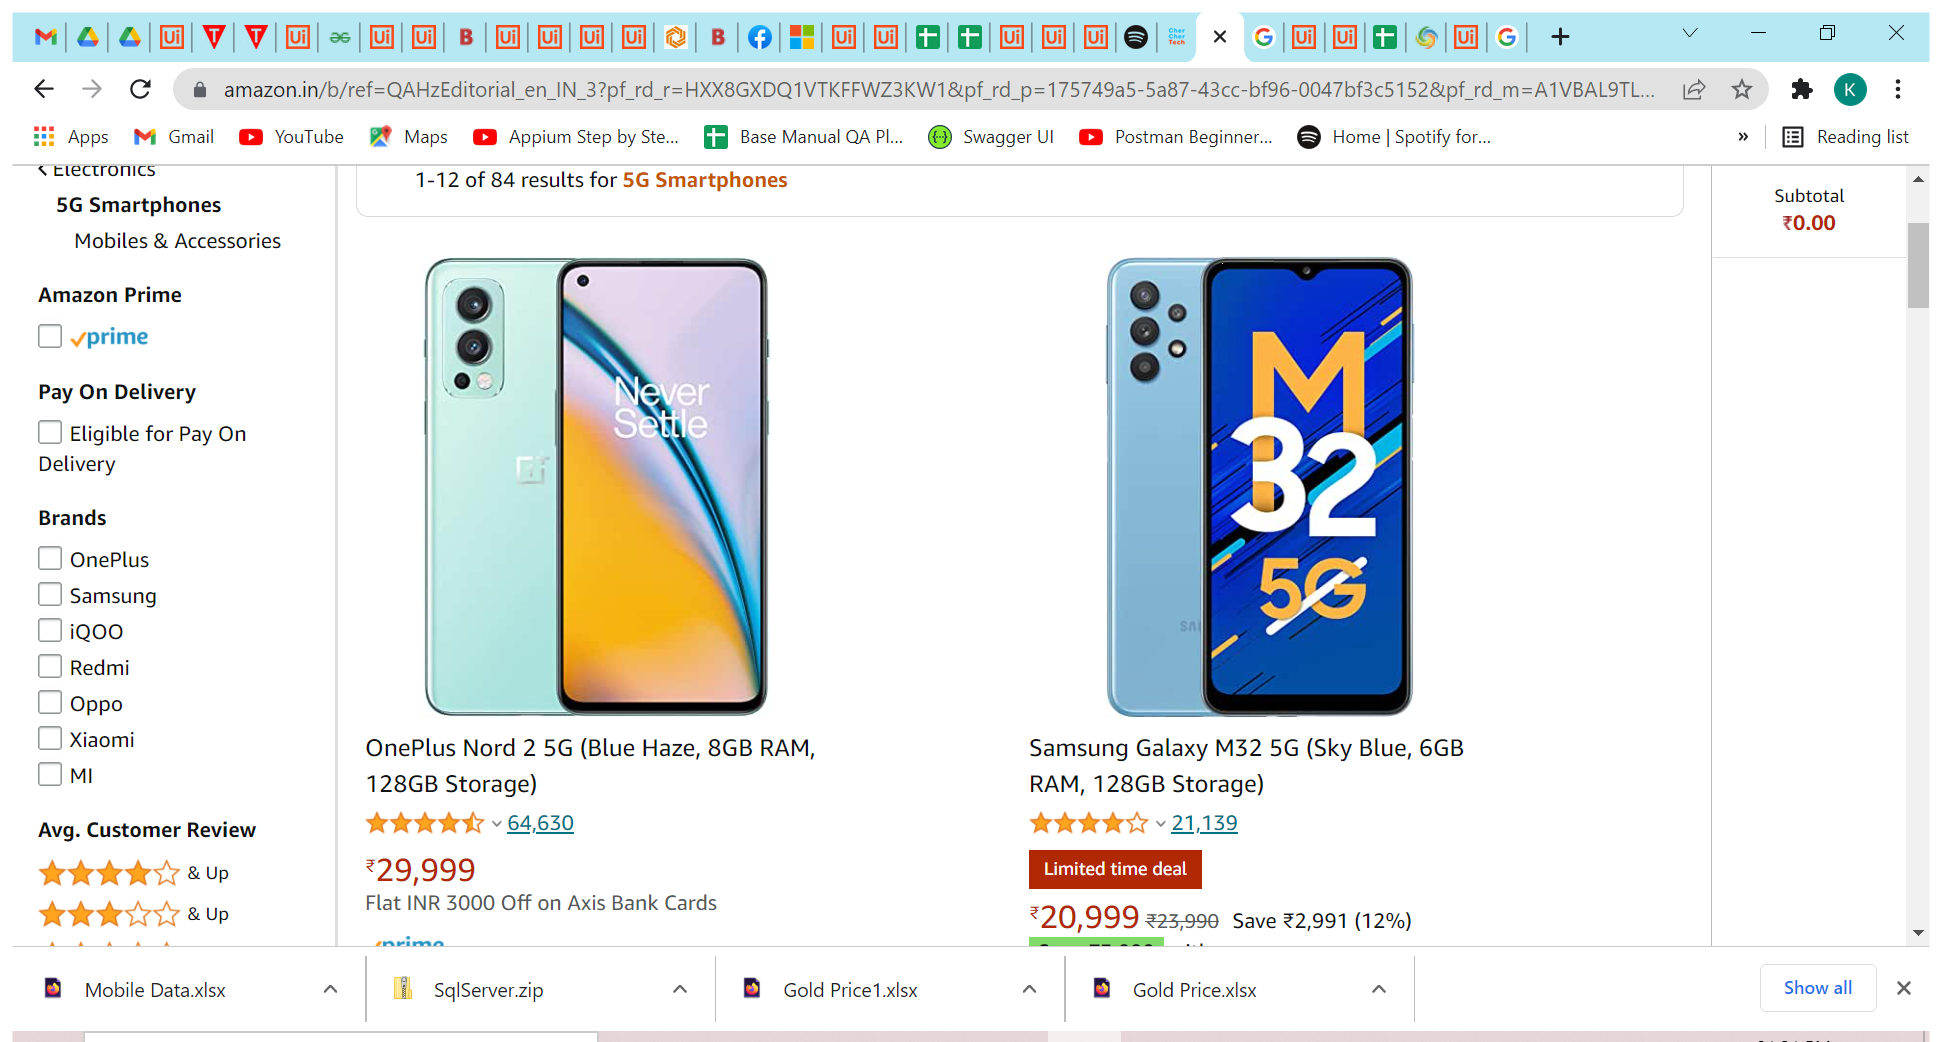
Task: scrapping data and storing into exacel sheet 
and using that data to stored in DB
Workflow: Scrapping&Storing

Step 1: Use Browser Chrome: Amazon.in: 5G Smartphones: Electronics in window 'Amazon.in: 5G Smartphones: Electronics' (chrome.exe)

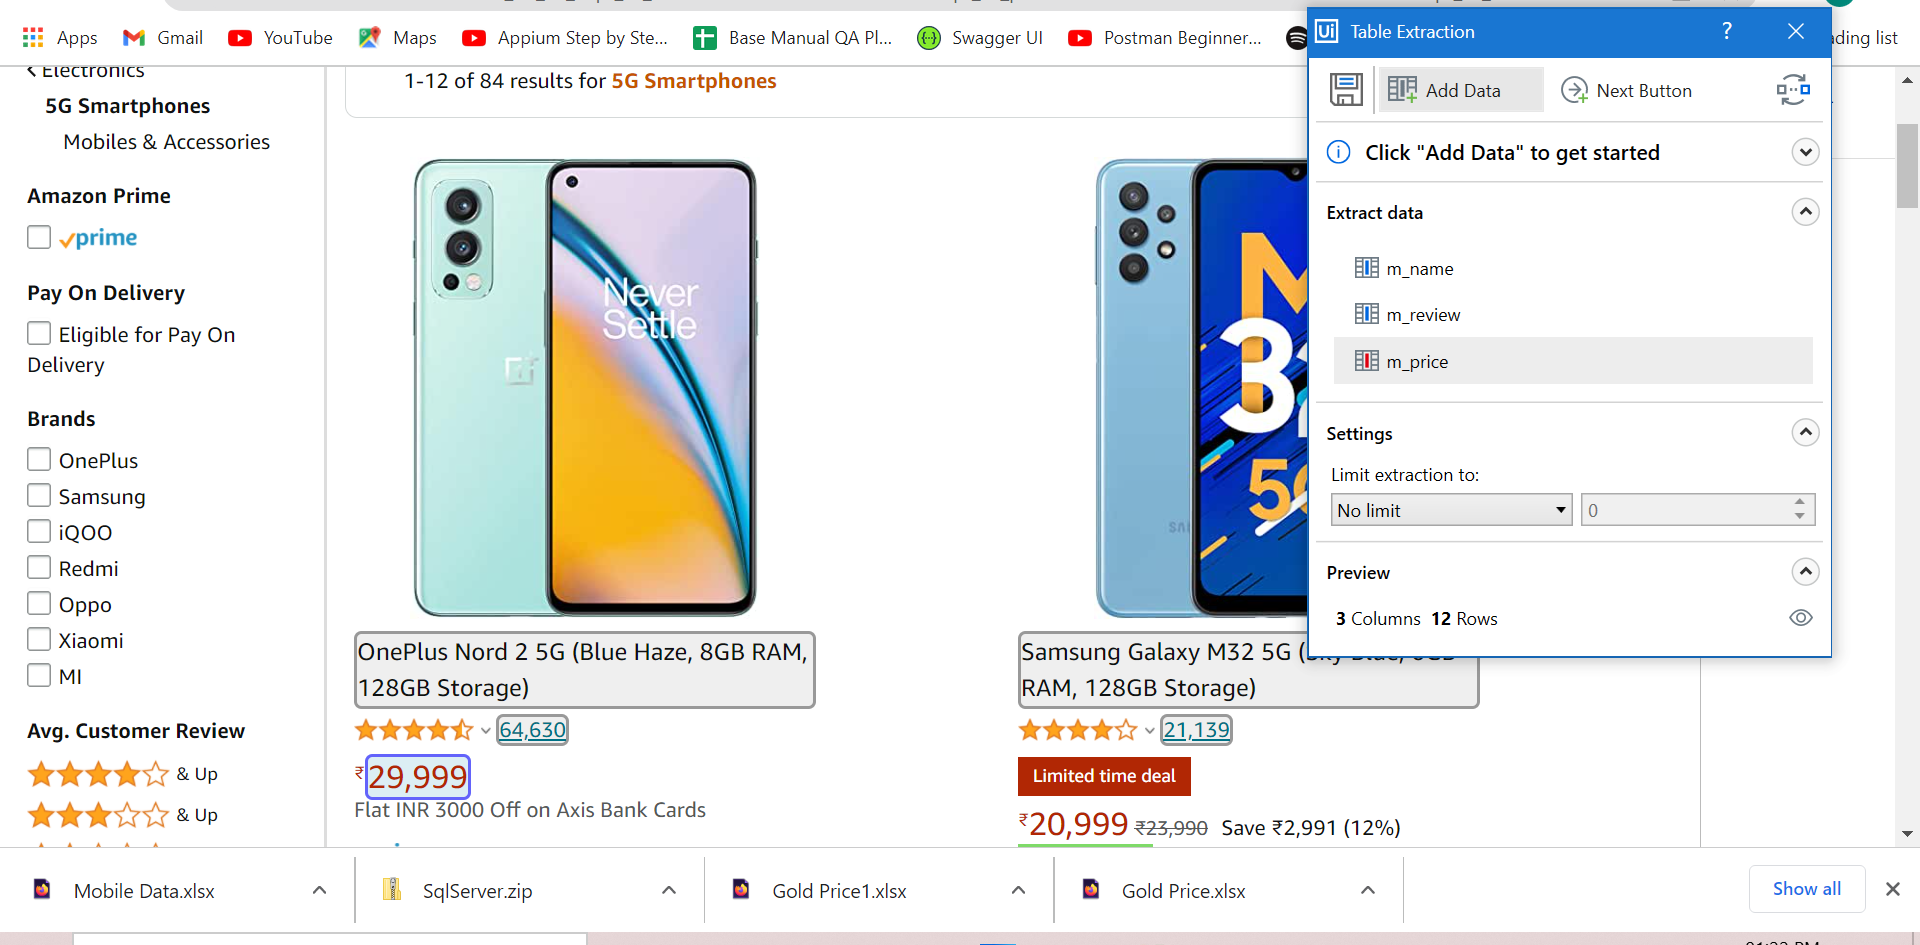
Step 2: get-text